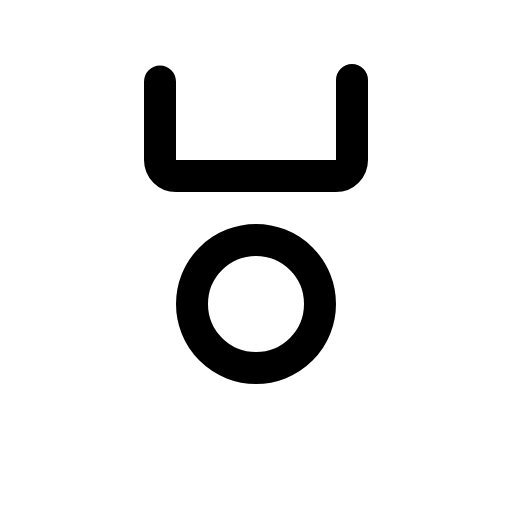
t = 0.00 s
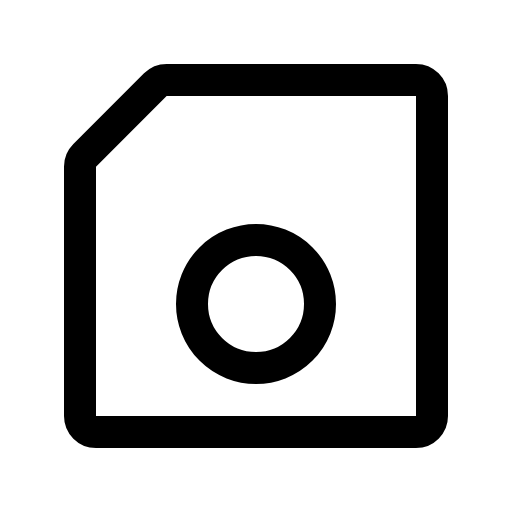
t = 0.60 s
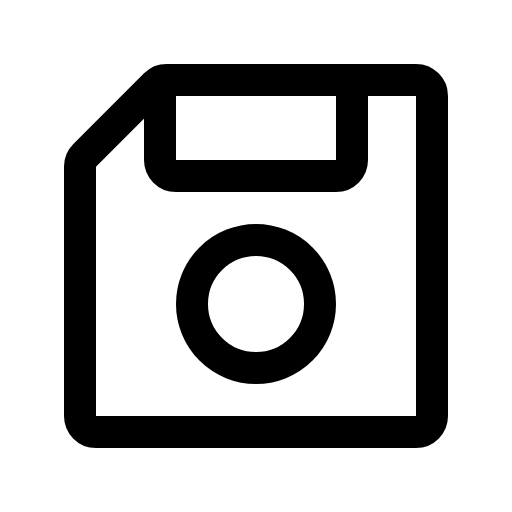
t = 0.98 s
t = 1.35 s: frame unchanged from t = 0.98 s, image omitted
t = 1.73 s: frame unchanged from t = 0.98 s, image omitted

The animated SVG that drew these frames (rendered in a browser with its animation timeline set to each time). Animation: 1 CSS @keyframes rule; one cycle of 2.10 s, repeats indefinitely.

<svg xmlns="http://www.w3.org/2000/svg" viewBox="0 0 256 256">
  <style>
    .draw-line {
      stroke-dasharray: 2000;
      stroke-dashoffset: 0;
    }
    svg:hover .draw-line {
      animation: phosphor-draw-in 1.5s ease-in-out infinite;
    }
    @keyframes phosphor-draw-in {
      0%   { stroke-dashoffset: 2000; }
      100% { stroke-dashoffset: 0; }
    }
  </style><rect width="256" height="256" fill="none"/><path d="M40,83.31V208a8,8,0,0,0,8,8H208a8,8,0,0,0,8-8V48a8,8,0,0,0-8-8H83.31a8,8,0,0,0-5.65,2.34L42.34,77.66A8,8,0,0,0,40,83.31Z" fill="none" stroke="currentColor" stroke-linecap="round" stroke-linejoin="round" stroke-width="16" class="draw-line" pathLength="1" style="animation-delay: 0s"/><circle cx="128" cy="152" r="32" fill="none" stroke="currentColor" stroke-linecap="round" stroke-linejoin="round" stroke-width="16" class="draw-line" pathLength="1" style="animation-delay: 0.3s"/><path d="M80,40.72V80a8,8,0,0,0,8,8h80a8,8,0,0,0,8-8V40" fill="none" stroke="currentColor" stroke-linecap="round" stroke-linejoin="round" stroke-width="16" class="draw-line" pathLength="1" style="animation-delay: 0.6s"/></svg>
